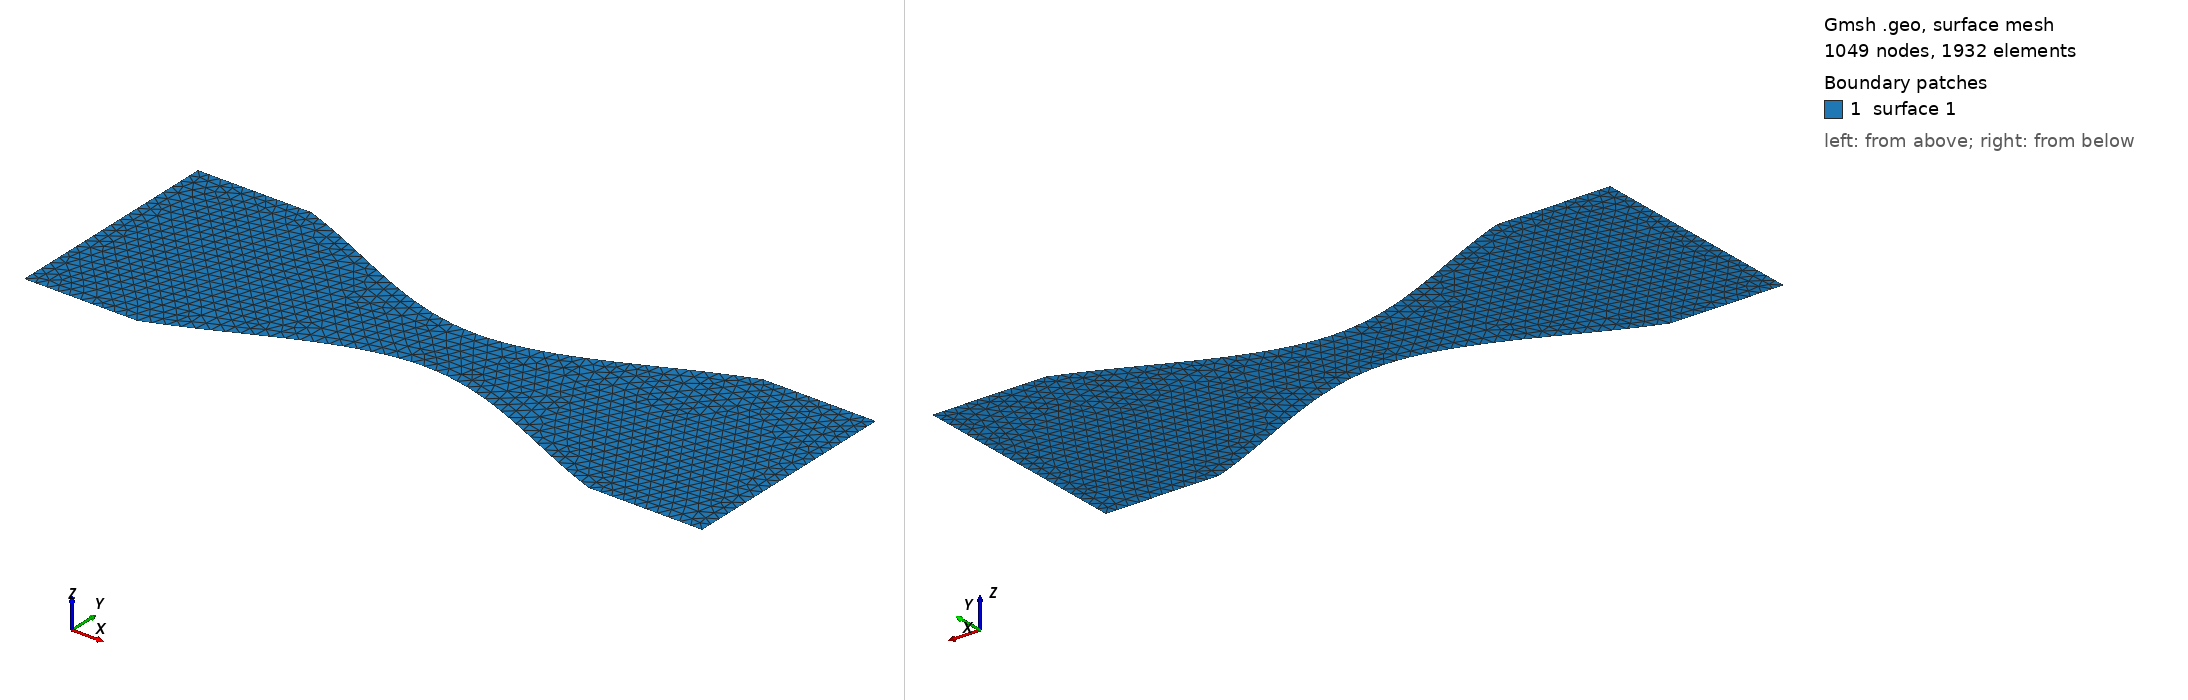

Gmsh geometry script, surface-meshed: 1049 nodes, 1932 surface elements. Boundary patches (legend numbers): 1 surface 1. Left view from above one corner, right view from below the opposite corner. The script declares no physical surfaces, so the legend lists its geometric surfaces. The drawing asked Gmsh for element sizes between 1% and 20% of the model's largest extent; the script's own settings can give other sizes.

=== 2D_curve_a.geo (drawn) ===
//+
Point(1) = {0, 0, 0, 1.0};
//+
Point(2) = {0.5, 0, 0, 1.0};
//+
Point(3) = {2.5, 0, 0, 1.0};
//+
Point(4) = {3.0, 0, 0, 1.0};
//+
Point(5) = {0, 1, 0, 1.0};
//+
Point(6) = {0.5, 1, 0, 1.0};
//+
Point(7) = {2.5, 1, 0, 1.0};
//+
Point(8) = {3.0, 1, 0, 1.0};
//+
Point(9) = {1.5, 0.35, 0, 1.0};
//+
Point(10) = {1.5, 0.65, 0, 1.0};
//+
Line(1) = {1, 2};
//+
Spline(2) = {2, 9, 3};
//+
Line(3) = {3, 4};
//+
Line(4) = {4, 8};
//+
Line(5) = {8, 7};
//+
Spline(6) = {7, 10, 10, 6};
//+
 Delete {
  Curve{6}; 
}
//+
Spline(6) = {7, 10, 6};
//+
Line(7) = {6, 5};
//+
Line(8) = {5, 1};
//+
Curve Loop(1) = {8, 1, 2, 3, 4, 5, 6, 7};
//+
Plane Surface(1) = {1};
//+
Transfinite Curve {1, 7, 5, 3} = 11 Using Progression 1;
//+
Transfinite Curve {2, 6} = 41 Using Progression 1;
//+
Transfinite Curve {8, 4} = 21 Using Progression 1;
